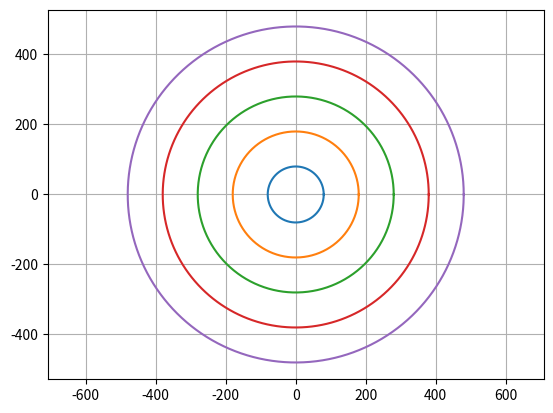

Write the Python code that produced this figure.
import matplotlib.pyplot as plt
import numpy as np

theta = np.linspace(0, 2*np.pi, 500)

for i in range(5):
    r = 80 + 100*i
    x = r * np.cos(theta)
    y = r * np.sin(theta)
    plt.plot(x, y)

plt.axis("equal")
plt.grid()
plt.show()
